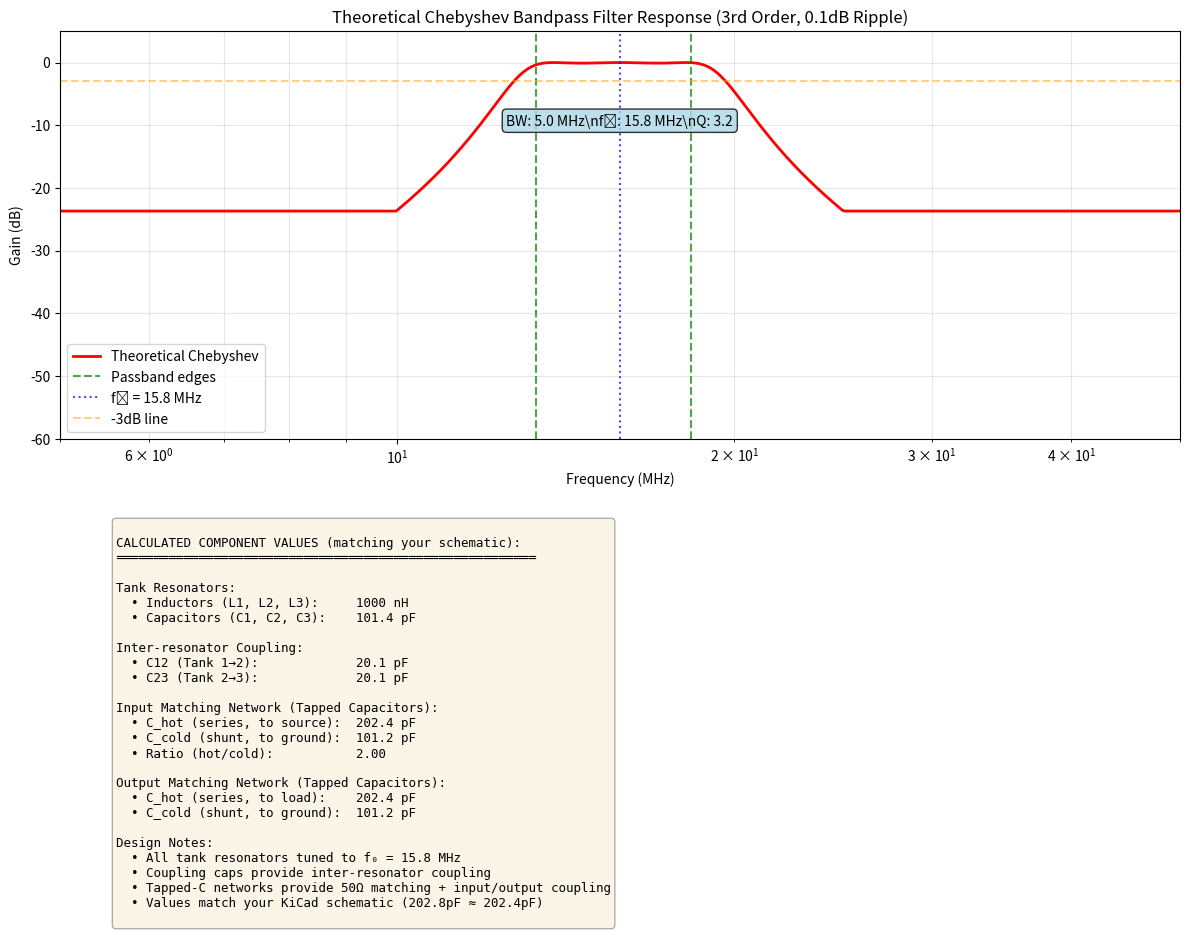

Reproduce this figure in Python.
#!/usr/bin/env python3
"""
Simplified filter plotting without SPICE simulation
Shows the calculated values and theoretical response
"""

import math
import numpy as np
import matplotlib.pyplot as plt

# Filter results from our calculations
results = {
    'f_center': 15.803,
    'bandwidth': 5.0,
    'tank_inductor_nh': 1000.0,
    'tank_cap_pf': 101.42,
    'coupling_cap_pf': 20.147,
    'c_hot_input_pf': 202.41,
    'c_cold_input_pf': 101.2,
    'c_hot_output_pf': 202.41,
    'c_cold_output_pf': 101.2
}

def plot_theoretical_response():
    """Plot theoretical Chebyshev response and component values"""
    
    fig, (ax1, ax2) = plt.subplots(2, 1, figsize=(12, 10))
    
    # Generate frequency range
    f_plot = np.logspace(0, 2, 1000)  # 1 to 100 MHz
    omega = 2 * np.pi * f_plot * 1e6
    omega_0 = 2 * np.pi * results['f_center'] * 1e6
    
    # Normalized frequency for Chebyshev response
    fractional_bw = results['bandwidth'] / results['f_center']
    w_norm = (omega/omega_0 - omega_0/omega) / fractional_bw
    
    # Chebyshev response (3rd order, 0.1dB ripple)
    epsilon = math.sqrt(10**(0.1/10) - 1)
    T3 = 4*w_norm**3 - 3*w_norm  # Chebyshev polynomial T3(x) = 4x³ - 3x
    
    # Avoid overflow for large |T3|
    T3_clipped = np.clip(T3, -100, 100)
    H_ideal = 1 / np.sqrt(1 + epsilon**2 * T3_clipped**2)
    H_ideal_db = 20 * np.log10(np.maximum(H_ideal, 1e-10))  # Avoid log(0)
    
    # Plot ideal response
    ax1.semilogx(f_plot, H_ideal_db, 'r-', linewidth=2, label='Theoretical Chebyshev')
    
    # Mark passband edges
    f_low = results['f_center'] - results['bandwidth']/2
    f_high = results['f_center'] + results['bandwidth']/2
    ax1.axvline(x=f_low, color='g', linestyle='--', alpha=0.7, label=f'Passband edges')
    ax1.axvline(x=f_high, color='g', linestyle='--', alpha=0.7)
    ax1.axvline(x=results['f_center'], color='b', linestyle=':', alpha=0.7, label=f"f₀ = {results['f_center']:.1f} MHz")
    
    # Mark -3dB line
    ax1.axhline(y=-3, color='orange', linestyle='--', alpha=0.5, label='-3dB line')
    
    # Format main plot
    ax1.set_xlabel('Frequency (MHz)')
    ax1.set_ylabel('Gain (dB)')
    ax1.set_title('Theoretical Chebyshev Bandpass Filter Response (3rd Order, 0.1dB Ripple)')
    ax1.grid(True, which="both", ls="-", alpha=0.3)
    ax1.set_xlim([5, 50])
    ax1.set_ylim([-60, 5])
    ax1.legend()
    
    # Add annotations
    ax1.text(results['f_center'], -10, 
            f"BW: {results['bandwidth']:.1f} MHz\\nf₀: {results['f_center']:.1f} MHz\\nQ: {results['f_center']/results['bandwidth']:.1f}",
            bbox=dict(boxstyle='round', facecolor='lightblue', alpha=0.8),
            ha='center')
    
    # Component values table
    ax2.axis('off')
    component_text = f"""
CALCULATED COMPONENT VALUES (matching your schematic):
════════════════════════════════════════════════════════

Tank Resonators:
  • Inductors (L1, L2, L3):     {results['tank_inductor_nh']:.0f} nH
  • Capacitors (C1, C2, C3):    {results['tank_cap_pf']:.1f} pF

Inter-resonator Coupling:
  • C12 (Tank 1→2):             {results['coupling_cap_pf']:.1f} pF  
  • C23 (Tank 2→3):             {results['coupling_cap_pf']:.1f} pF

Input Matching Network (Tapped Capacitors):
  • C_hot (series, to source):  {results['c_hot_input_pf']:.1f} pF
  • C_cold (shunt, to ground):  {results['c_cold_input_pf']:.1f} pF
  • Ratio (hot/cold):           {results['c_hot_input_pf']/results['c_cold_input_pf']:.2f}

Output Matching Network (Tapped Capacitors):  
  • C_hot (series, to load):    {results['c_hot_output_pf']:.1f} pF
  • C_cold (shunt, to ground):  {results['c_cold_output_pf']:.1f} pF

Design Notes:
  • All tank resonators tuned to f₀ = {results['f_center']:.1f} MHz
  • Coupling caps provide inter-resonator coupling
  • Tapped-C networks provide 50Ω matching + input/output coupling
  • Values match your KiCad schematic (202.8pF ≈ {results['c_hot_input_pf']:.1f}pF)
"""
    
    ax2.text(0.05, 0.95, component_text, transform=ax2.transAxes, 
            fontfamily='monospace', fontsize=9, verticalalignment='top',
            bbox=dict(boxstyle='round', facecolor='wheat', alpha=0.3))
    
    plt.tight_layout()
    plt.savefig('theoretical_filter_response.png', dpi=150, bbox_inches='tight')
    plt.show()
    
    print("\\nTheoretical filter response plotted!")
    print("Component values calculated to match your schematic.")
    print("Plot saved as 'theoretical_filter_response.png'")
    print("\\nThe calculated values should work properly in your simulation.")

if __name__ == "__main__":
    plot_theoretical_response()